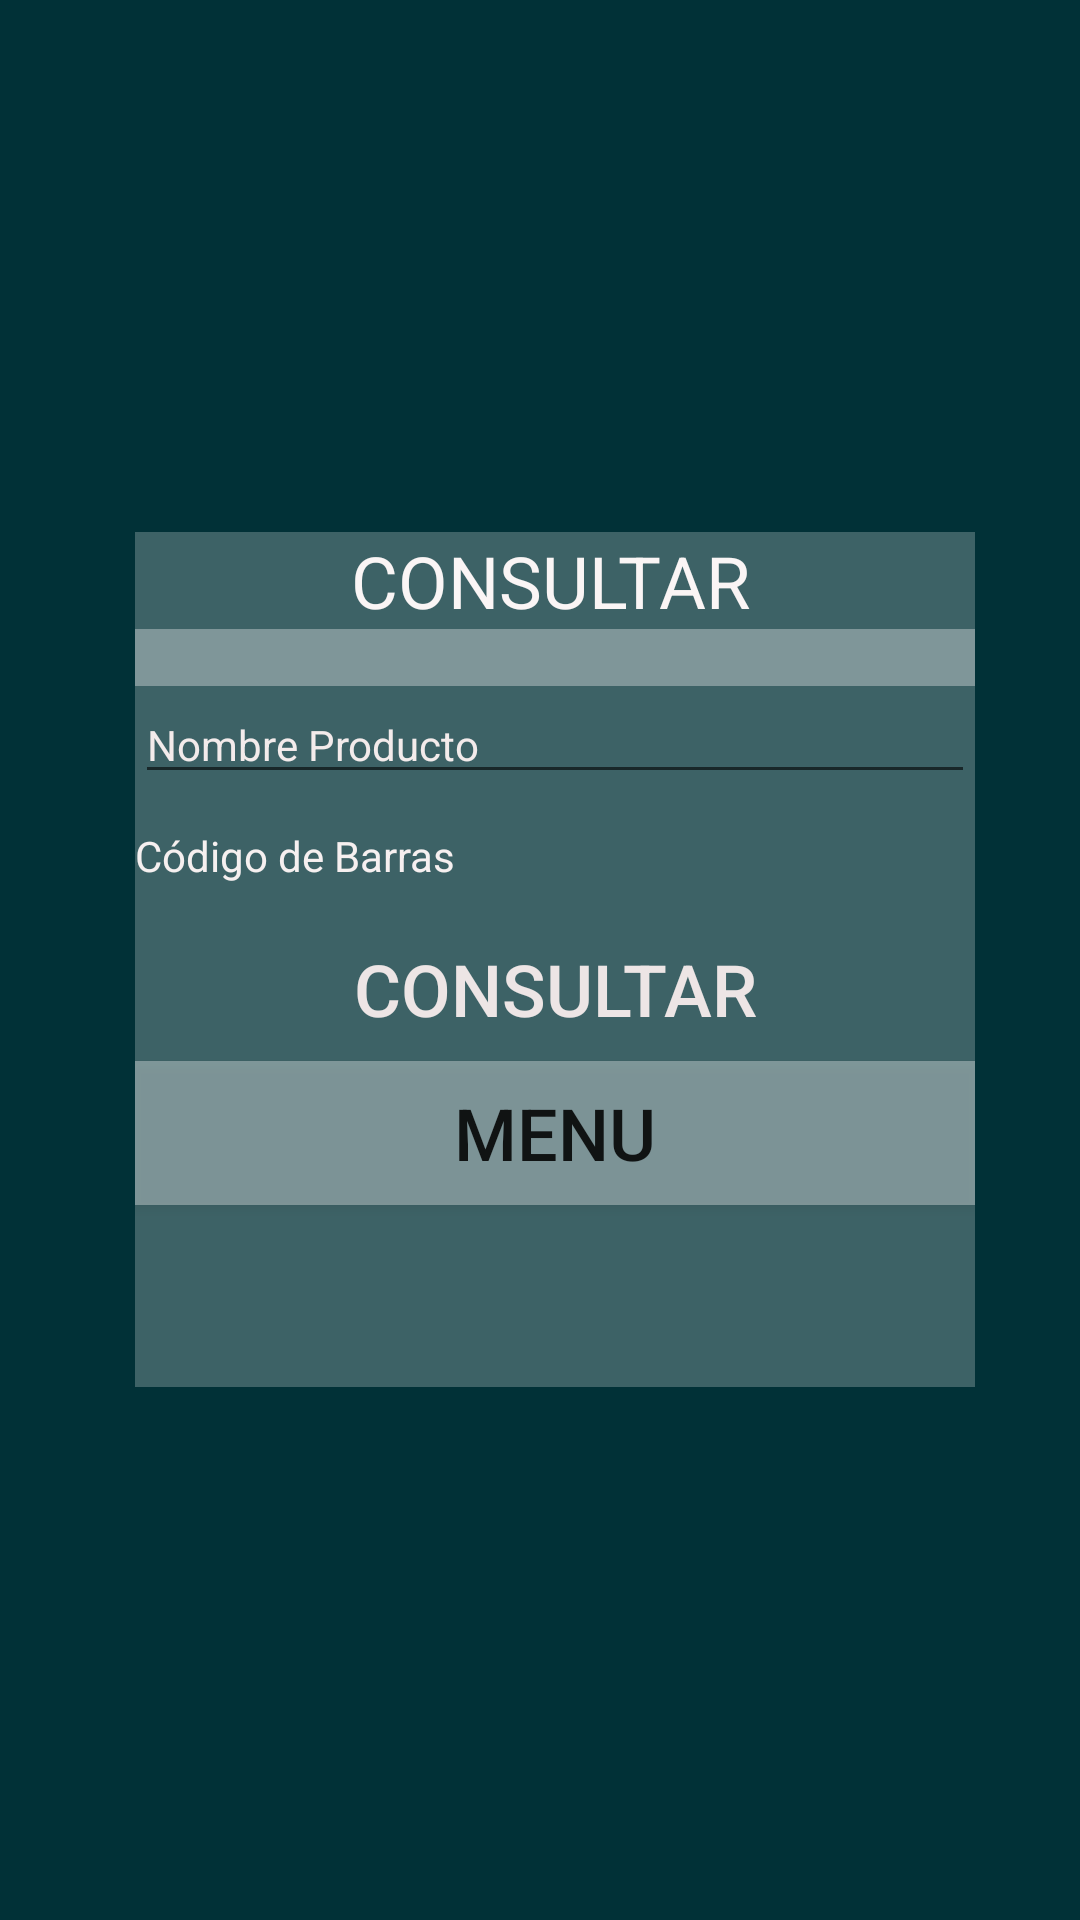

Here is an Android app screen rendered from its layout file. Give the layout XML and the strings, colors and styles it references.
<!-- AndroidManifest.xml: application theme Theme.AppCompat.Light.NoActionBar -->
<!-- res/layout/activity_consultar.xml -->
<?xml version="1.0" encoding="utf-8"?>
<RelativeLayout xmlns:android="http://schemas.android.com/apk/res/android"


    xmlns:app="http://schemas.android.com/apk/res-auto"
    android:layout_width="wrap_content"
    android:layout_height="match_parent"
    android:background="#013137">

    <LinearLayout
        android:layout_width="331dp"
        android:layout_height="285dp"
        android:layout_alignParentStart="true"
        android:layout_alignParentLeft="true"
        android:layout_alignParentEnd="true"
        android:layout_alignParentRight="true"
        android:layout_centerInParent="true"
        android:layout_marginStart="45dp"
        android:layout_marginLeft="45dp"
        android:layout_marginEnd="35dp"
        android:layout_marginRight="35dp"
        android:background="#3CFFFFFF"
        android:orientation="vertical">

        <TextView
            android:id="@+id/textView3"
            android:layout_width="match_parent"
            android:layout_height="wrap_content"
            android:text="            CONSULTAR"
            android:textColor="#FAF5F5"
            android:textSize="24sp" />

        <EditText
            android:id="@+id/et_nombreE"
            android:layout_width="match_parent"
            android:layout_height="wrap_content"
            android:background="#59FAF6F6"
            android:ems="10"
            android:inputType="textPersonName"
            android:textColorHint="#F8F3F3"
            android:textSize="14sp" />

        <EditText
            android:id="@+id/et_nombreC"
            android:layout_width="match_parent"
            android:layout_height="wrap_content"
            android:ems="10"
            android:hint="Nombre Producto"
            android:inputType="textPersonName"
            android:textColorHint="#F3EBEB"
            android:textSize="14sp" />

        <EditText
            android:id="@+id/et_codigoC"
            android:layout_width="match_parent"
            android:layout_height="41dp"
            android:background="#00F6F1F1"
            android:ems="10"
            android:hint="Código de Barras"
            android:inputType="textPersonName"
            android:textColorHint="#F6F0F0"
            android:textSize="14sp" />

        <Button
            android:id="@+id/button2"
            android:layout_width="match_parent"
            android:layout_height="wrap_content"
            android:background="#00FFFFFF"
            android:onClick="consultaBC"
            android:text="consultar"
            android:textColor="#EDE5E5"
            android:textSize="24sp" />

        <Button
            android:id="@+id/button3"
            android:layout_width="match_parent"
            android:layout_height="wrap_content"
            android:background="#57FFFFFF"
            android:text="menu"
            android:textSize="24sp" />
    </LinearLayout>

    <ImageView
        android:id="@+id/imageView2"
        android:layout_width="114dp"
        android:layout_height="112dp"
        android:layout_alignParentTop="true"
        android:layout_alignParentEnd="true"
        android:layout_alignParentRight="true"
        android:layout_marginTop="20dp"
        android:layout_marginEnd="61dp"
        android:layout_marginRight="61dp"
        app:srcCompat="@drawable/consultar" />
</RelativeLayout>
<!-- resources referenced by this layout -->
<resources>

</resources>
